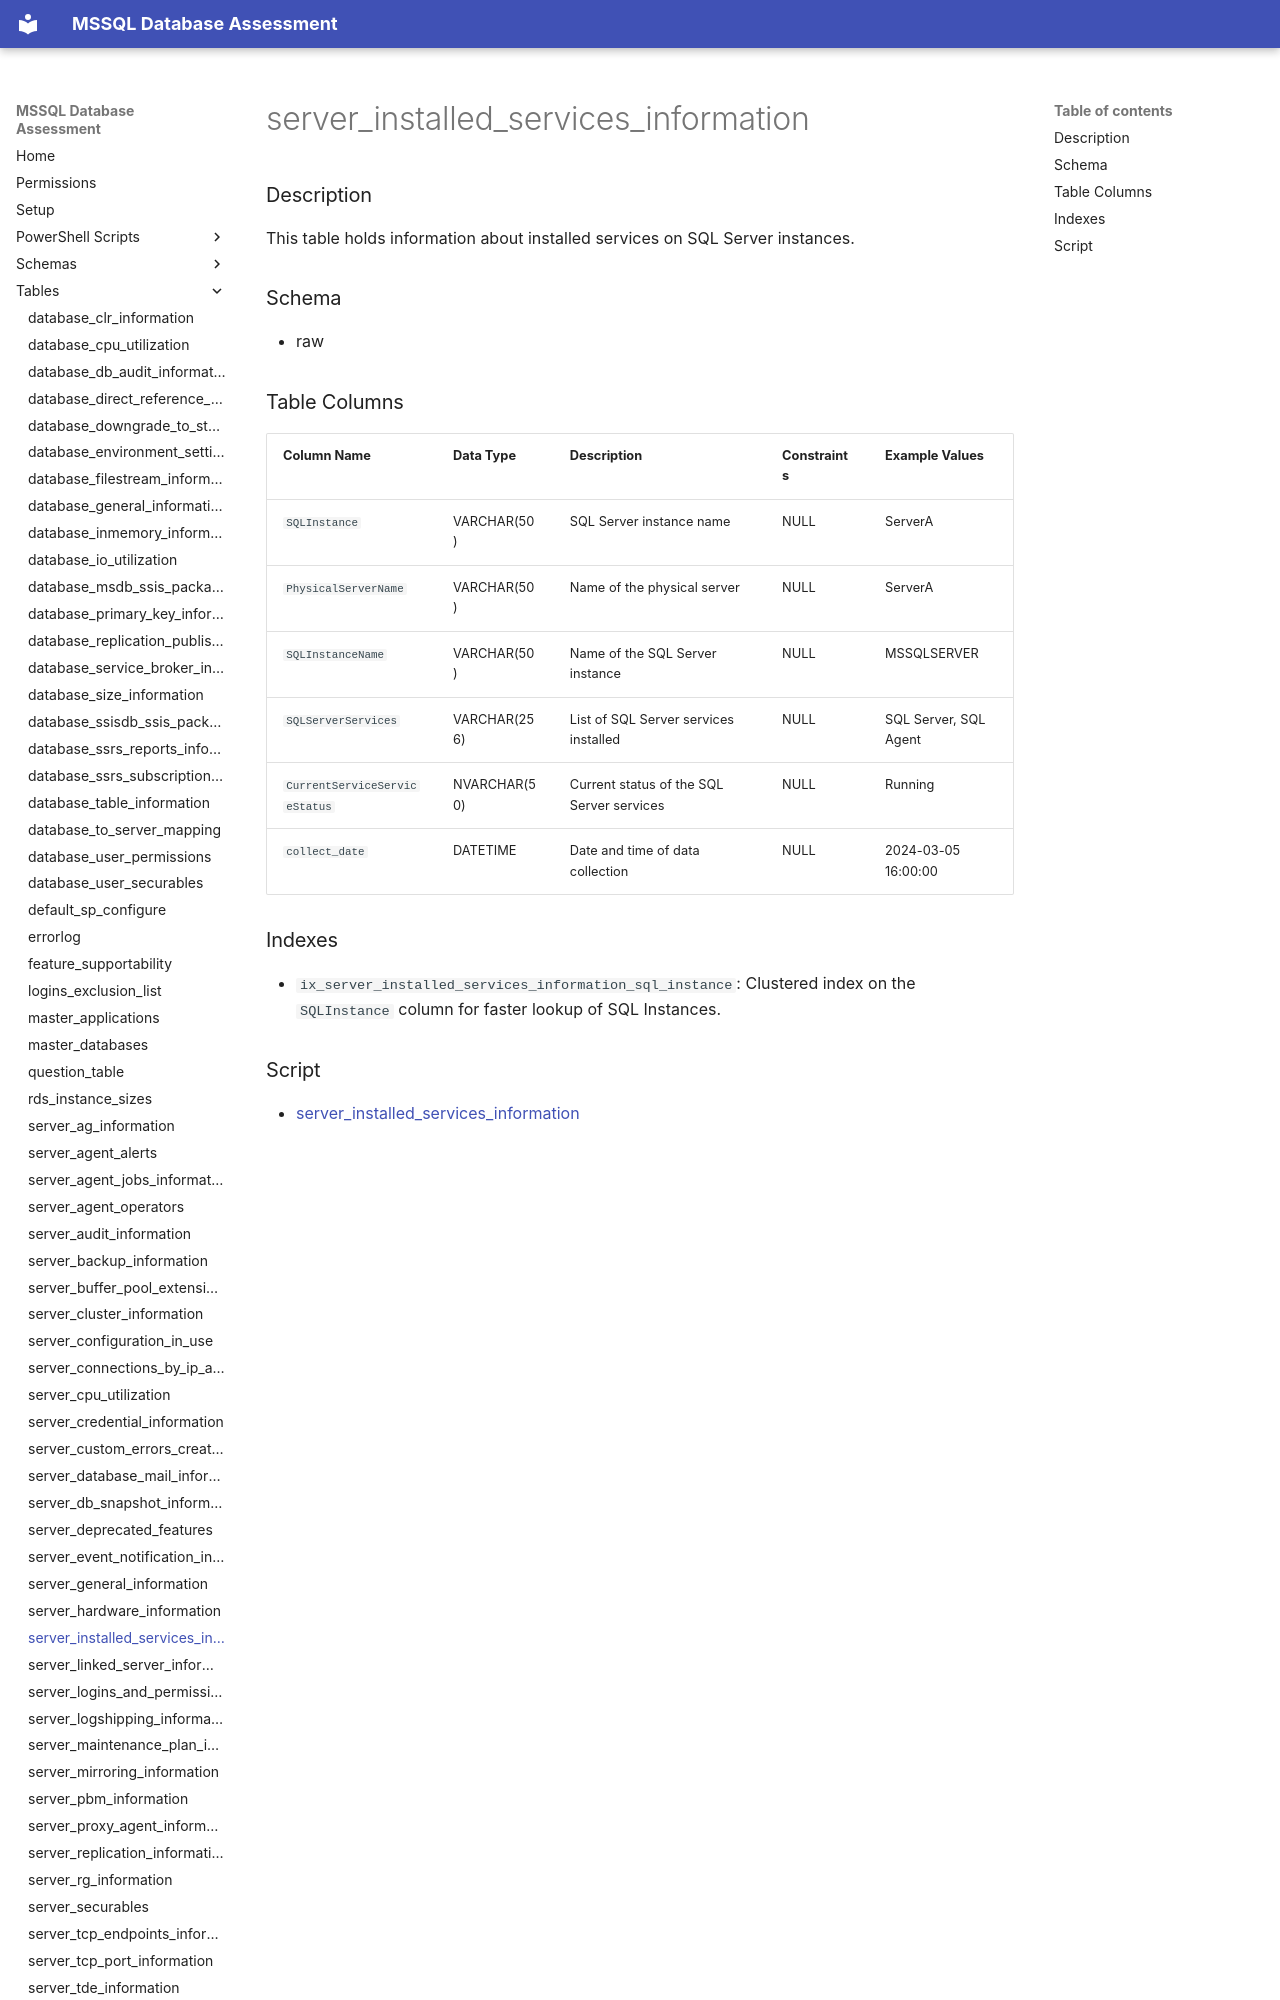

repository: aws-samples/sample-mssql-pre-migration-database-assessment · page: tables/server_installed_services_information/index.html · generator: mkdocs

# server_installed_services_information

### Description

This table holds information about installed services on SQL Server instances.

### Schema

- raw

### Table Columns

| Column Name                  | Data Type    | Description                                   | Constraints     | Example Values          |
|------------------------------|--------------|-----------------------------------------------|-----------------|-------------------------|
| `SQLInstance`                | VARCHAR(50)  | SQL Server instance name                       | NULL           | ServerA                 |
| `PhysicalServerName`         | VARCHAR(50)  | Name of the physical server                    | NULL           | ServerA                 |
| `SQLInstanceName`            | VARCHAR(50)  | Name of the SQL Server instance                | NULL           | MSSQLSERVER             |
| `SQLServerServices`          | VARCHAR(256) | List of SQL Server services installed          | NULL           | SQL Server, SQL Agent   |
| `CurrentServiceServiceStatus`| NVARCHAR(50) | Current status of the SQL Server services      | NULL           | Running                 |
| `collect_date`               | DATETIME     | Date and time of data collection               | NULL           | 2024-03-05 16:00:0
